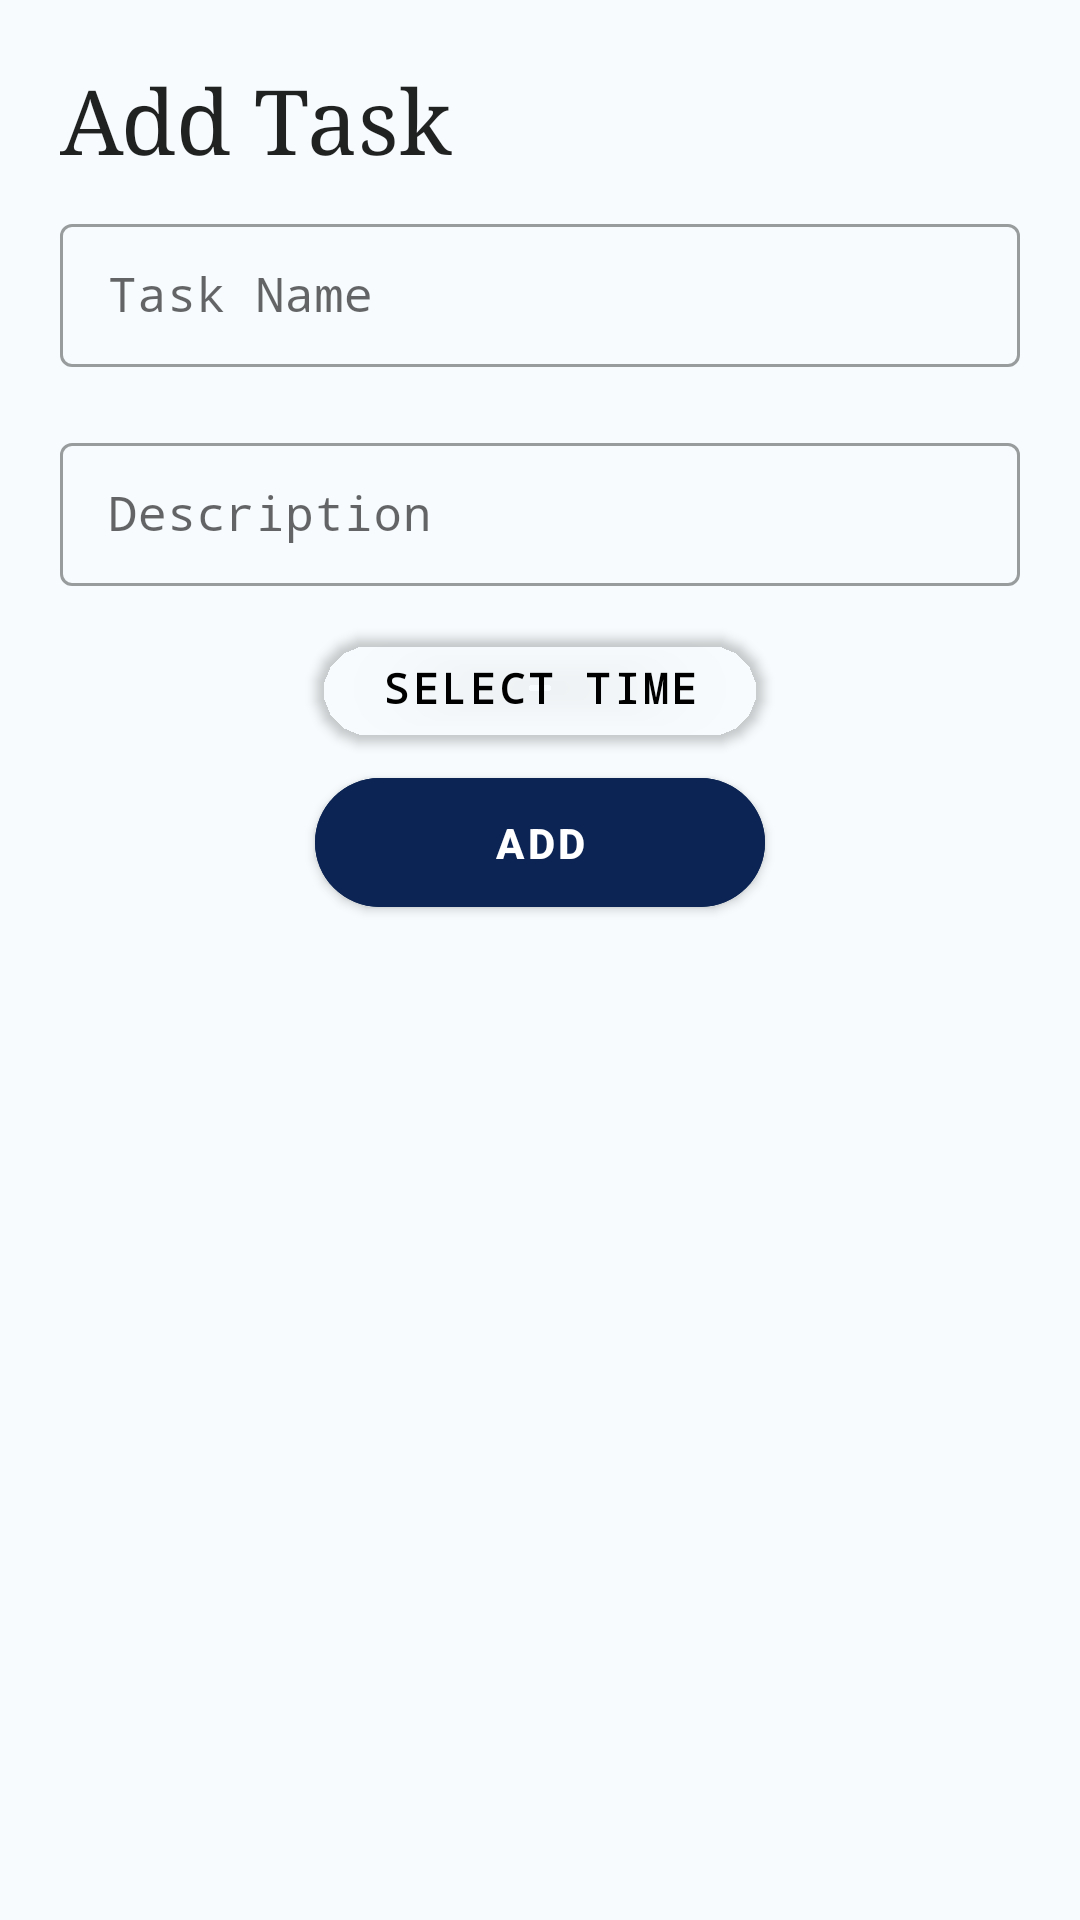

This screen was rendered from an Android layout file. Write that file and the resources it references.
<!-- AndroidManifest.xml: application theme Theme.ToDoListApp -->
<!-- res/layout/fragment_new_task_sheet.xml -->
<?xml version="1.0" encoding="utf-8"?>
<LinearLayout xmlns:android="http://schemas.android.com/apk/res/android"
    xmlns:tools="http://schemas.android.com/tools"
    xmlns:app="http://schemas.android.com/apk/res-auto"
    android:orientation="vertical"
    android:layout_width="match_parent"
    android:layout_height="wrap_content"
    android:background="#F7FBFD"
    tools:context=".NewTaskSheet">


    <TextView
        android:id="@+id/taskTitle"
        android:layout_width="match_parent"
        android:layout_height="wrap_content"
        android:fontFamily="serif"
        android:text="Add Task"
        android:textSize="30sp"
        android:layout_marginTop="20dp"
        android:layout_marginStart="20dp"
        style="@style/TextAppearance.AppCompat.Title"
        />




    <com.google.android.material.textfield.TextInputLayout
        style="@style/Widget.MaterialComponents.TextInputLayout.OutlinedBox.Dense"
        android:layout_width="match_parent"
        android:elevation="10dp"
        android:layout_height="wrap_content"
        android:layout_marginVertical="10dp"
        android:layout_marginHorizontal="20dp">

        <com.google.android.material.textfield.TextInputEditText
            android:layout_width="match_parent"
            android:layout_height="match_parent"
            android:fontFamily="monospace"
            android:id="@+id/name"
            android:hint="Task Name">

        </com.google.android.material.textfield.TextInputEditText>

    </com.google.android.material.textfield.TextInputLayout>

    <com.google.android.material.textfield.TextInputLayout
        style="@style/Widget.MaterialComponents.TextInputLayout.OutlinedBox.Dense"
        android:layout_width="match_parent"
        android:layout_height="wrap_content"
        android:layout_marginVertical="10dp"
        android:elevation="10dp"
        android:layout_marginHorizontal="20dp">

        <com.google.android.material.textfield.TextInputEditText
            android:layout_width="match_parent"
            android:layout_height="match_parent"
            android:fontFamily="monospace"
            android:id="@+id/desc"
            android:hint="Description">

        </com.google.android.material.textfield.TextInputEditText>

    </com.google.android.material.textfield.TextInputLayout>

    <com.google.android.material.button.MaterialButton
        android:id="@+id/timePickerButton"
        android:layout_width="150dp"
        android:layout_height="wrap_content"
        android:textStyle="bold"
        android:gravity="center"
        android:layout_marginHorizontal="20dp"
        android:fontFamily="monospace"
        app:cornerRadius="50dp"
        android:layout_gravity="center"
        android:backgroundTint="@android:color/transparent"
        android:textColor="#000000"
        android:text="Select Time">

    </com.google.android.material.button.MaterialButton>

    <com.google.android.material.button.MaterialButton
        android:id="@+id/save_button"
        android:layout_width="150dp"
        android:layout_height="55dp"
        android:gravity="center"
        android:elevation="10dp"
        app:cornerRadius="50dp"
        android:textStyle="bold"
        android:layout_marginBottom="10dp"
        android:layout_marginHorizontal="20dp"
        android:layout_gravity="center"
        android:backgroundTint="#0B2453"
        android:textColor="#FFFFFF"
        android:text="ADD">

    </com.google.android.material.button.MaterialButton>



</LinearLayout>
<!-- resources referenced by this layout -->
<resources>
  <style name="Theme.ToDoListApp" parent="Theme.MaterialComponents.Light.DarkActionBar">
          
          <item name="colorPrimary">@color/purple_500</item>
          <item name="colorPrimaryVariant">#2196F3</item>
          <item name="colorOnPrimary">@color/white</item>
          
          <item name="colorSecondary">@color/teal_200</item>
          <item name="colorSecondaryVariant">@color/teal_700</item>
          <item name="colorOnSecondary">@color/black</item>
          
          <item name="android:statusBarColor">?attr/colorPrimaryVariant</item>
          
      </style>
  <!-- not gathered from this repository: default colours our renderer supplied (Android Studio template values) -->
  <color name="purple_500">#FF6200EE</color>
  <color name="teal_200">#FF03DAC5</color>
  <color name="teal_700">#FF018786</color>
  <color name="black">#FF000000</color>
  <color name="white">#FFFFFFFF</color>
</resources>
